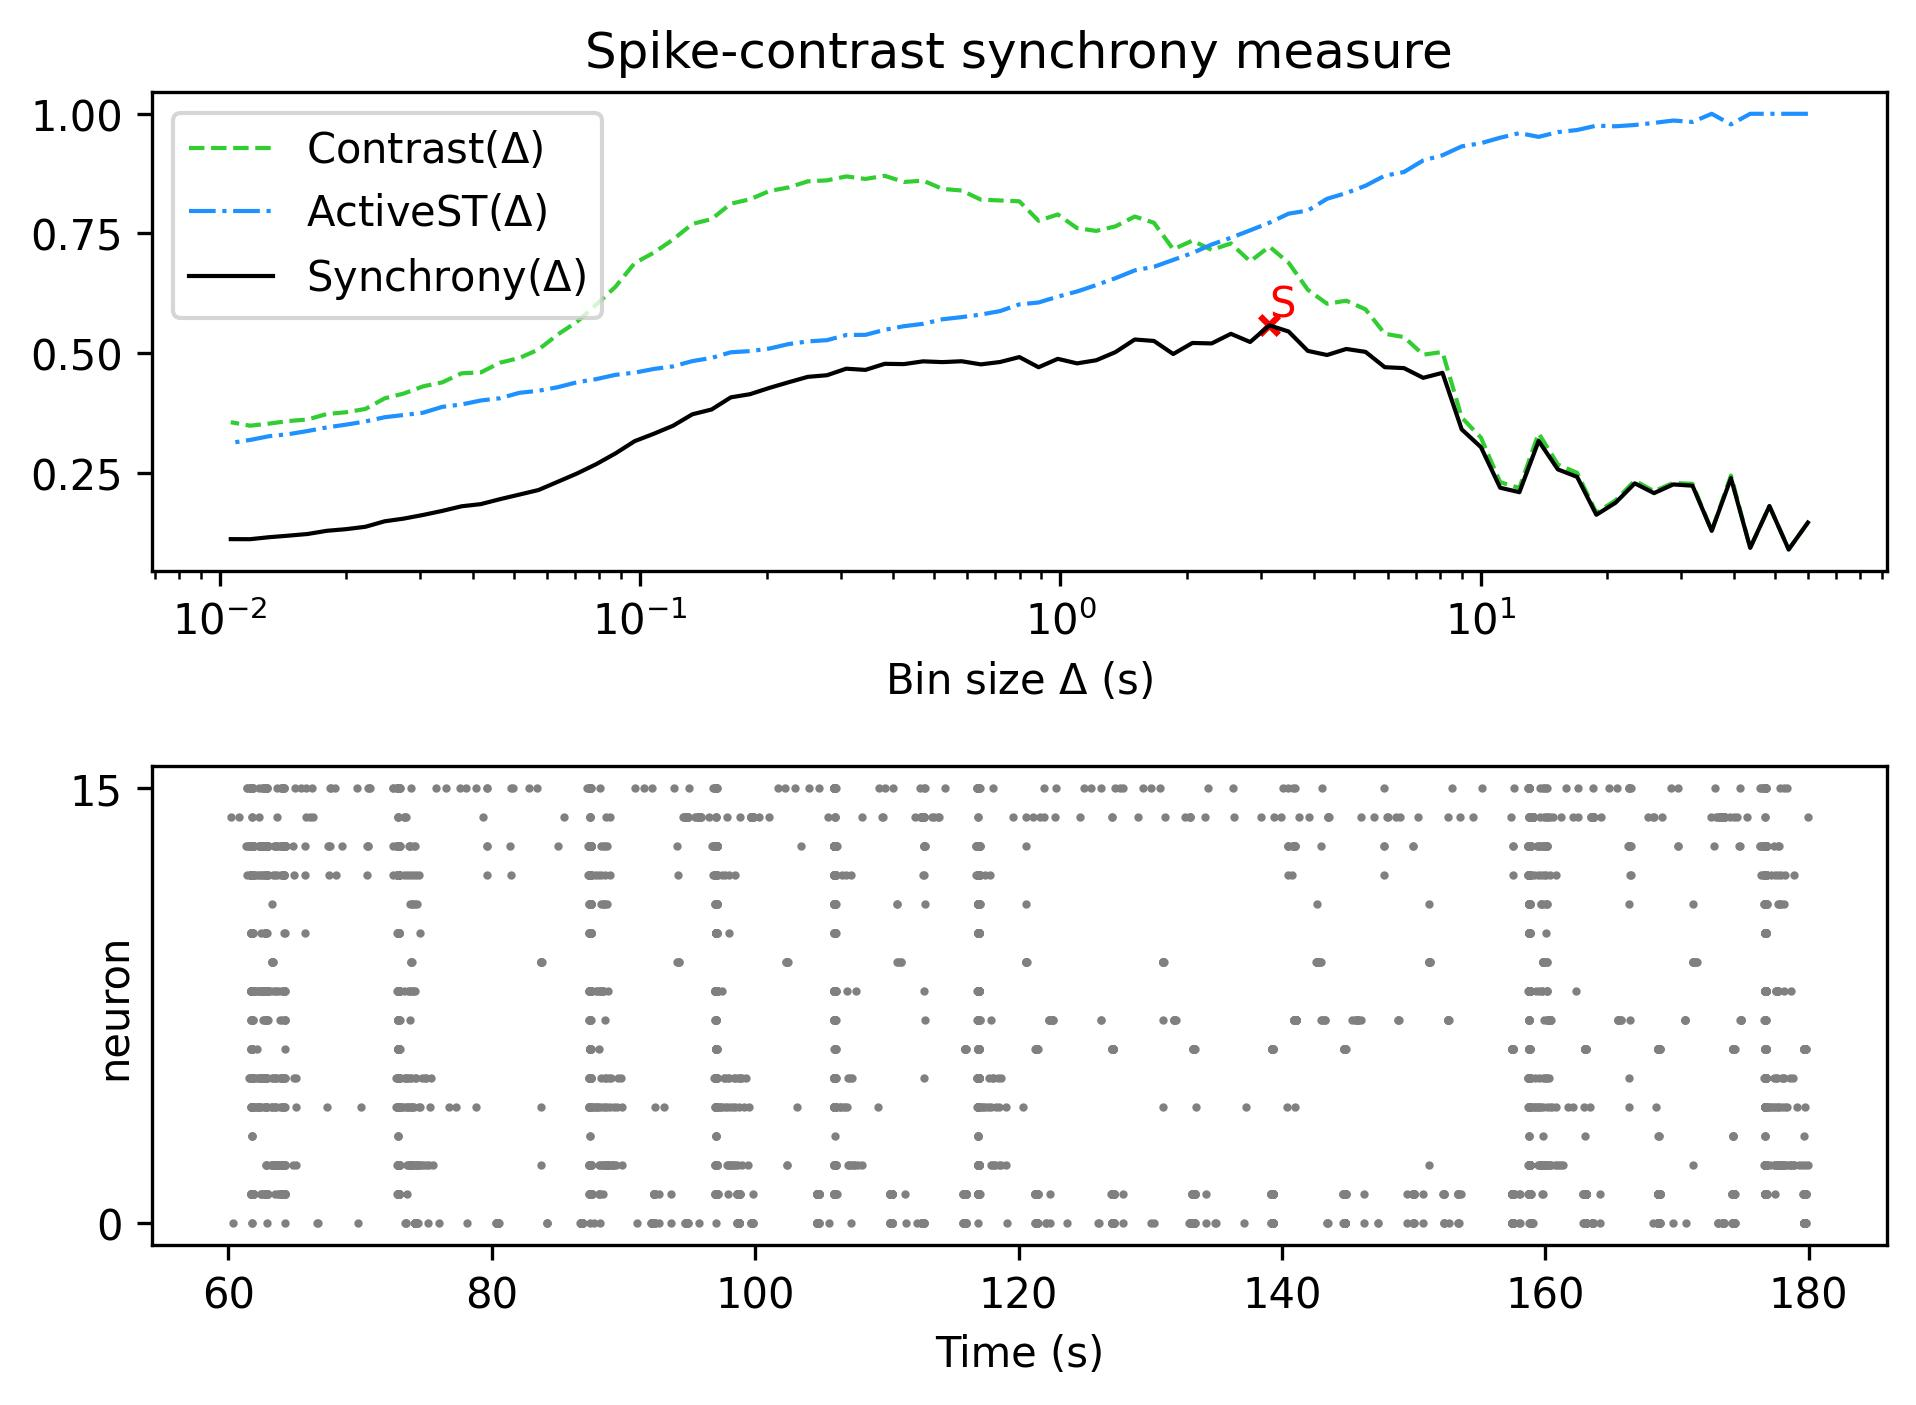

The data file committed next to this chart (first rows):
, Spike-contrast (60.0 s), Spike-contrast (54.0 s), Spike-contrast (48.6 s), Spike-contrast (43.74 s), Spike-contrast (39.366 s), Spike-contrast (35.429 s), Spike-contrast (31.886 s), Spike-contrast (28.698 s), Spike-contrast (25.828 s), Spike-contrast (23.245 s), Spike-contrast (20.921 s), Spike-contrast (18.829 s), Spike-contrast (16.946 s), Spike-contrast (15.251 s), Spike-contrast (13.726 s), Spike-contrast (12.353 s), Spike-contrast (11.118 s), Spike-contrast (10.006 s), Spike-contrast (9.006 s), Spike-contrast (8.105 s), Spike-contrast (7.295 s), Spike-contrast (6.565 s), Spike-contrast (5.909 s)
0, 0.1455, 0.08922, 0.18, 0.09256, 0.2384, 0.1281, 0.2226, 0.2252, 0.207, 0.2275, 0.187, 0.1618, 0.2411, 0.2566, 0.3161, 0.209, 0.2183, 0.3031, 0.3403, 0.4585, 0.448, 0.4683, 0.4703
